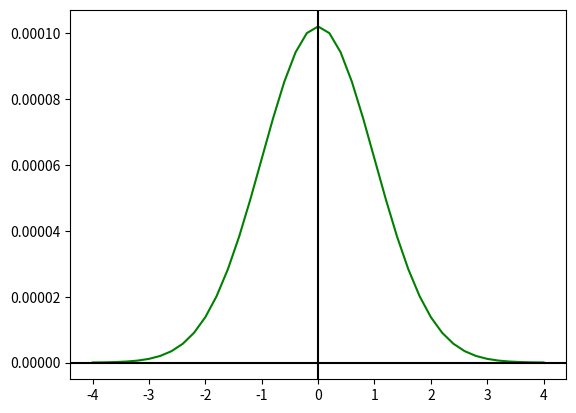

This chart was generated by the following Python code:
import matplotlib.pyplot as plt
import numpy as np

from math import pi


positions = np.linspace(-4,4,41)

gaussian_values = (1/(2*pi)**5)*np.exp(-.5*(positions**2))

plt.plot(positions, gaussian_values, color = 'green')
plt.axvline(color='black')
plt.axhline(color='black')

plt.show()

print('Positions = ', positions.tolist())
print('gaussian_values = ', gaussian_values.tolist())
